Run: headless pygame with SDL's dummy video driver; simulated clock (each Clock.tick advances the game by its frame time, no real sleeping); random seed 0; keys injected as events and as key.get_pressed() state; no mouse input.
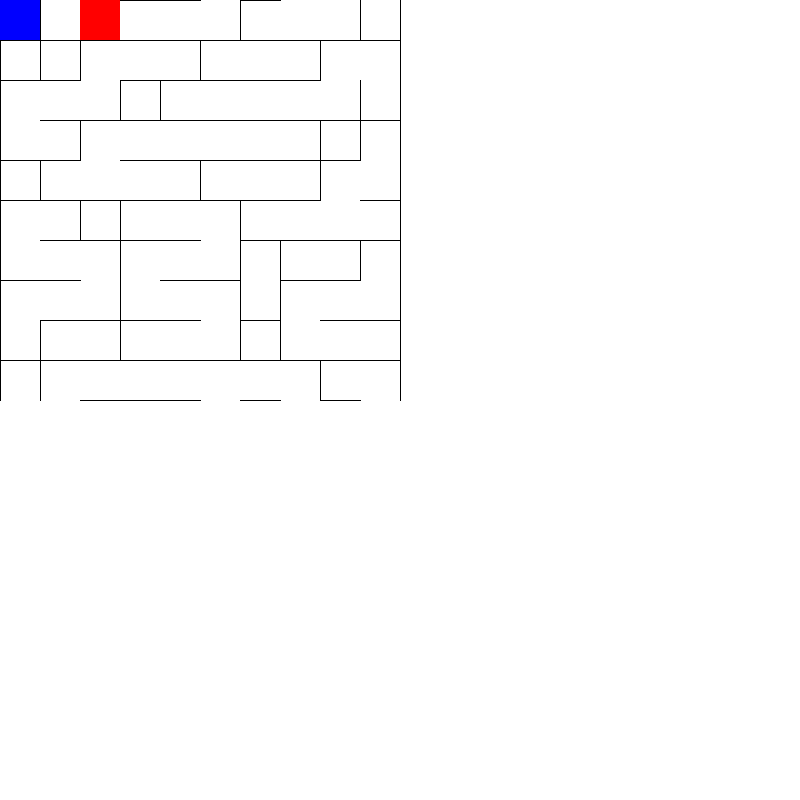
Frame 1 of 4 · flips 1–60 · no input
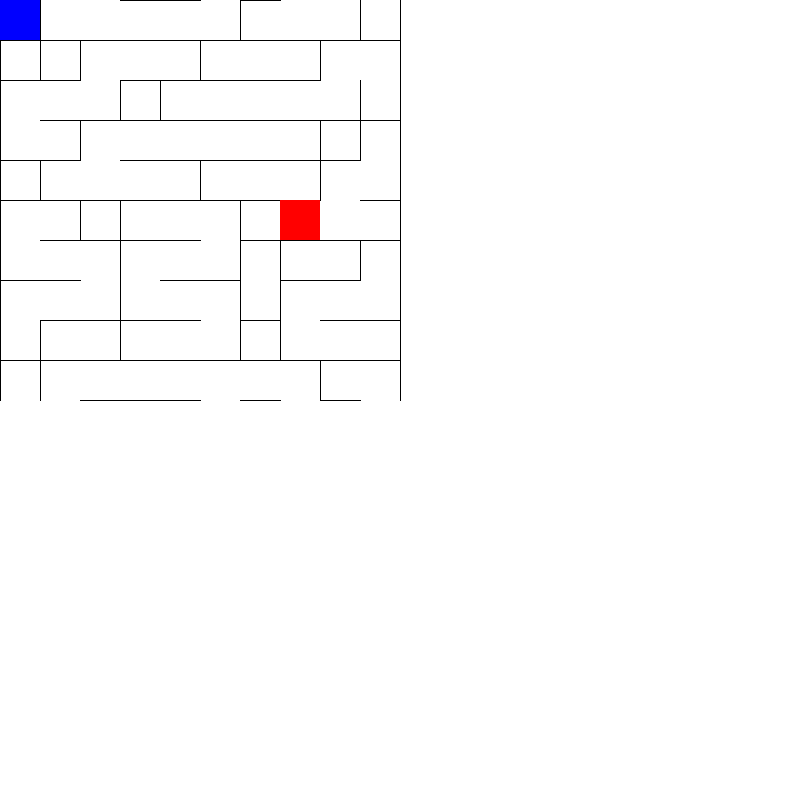
Frame 2 of 4 · flips 61–180 · tapped SPACE, RETURN · held RIGHT (→), D
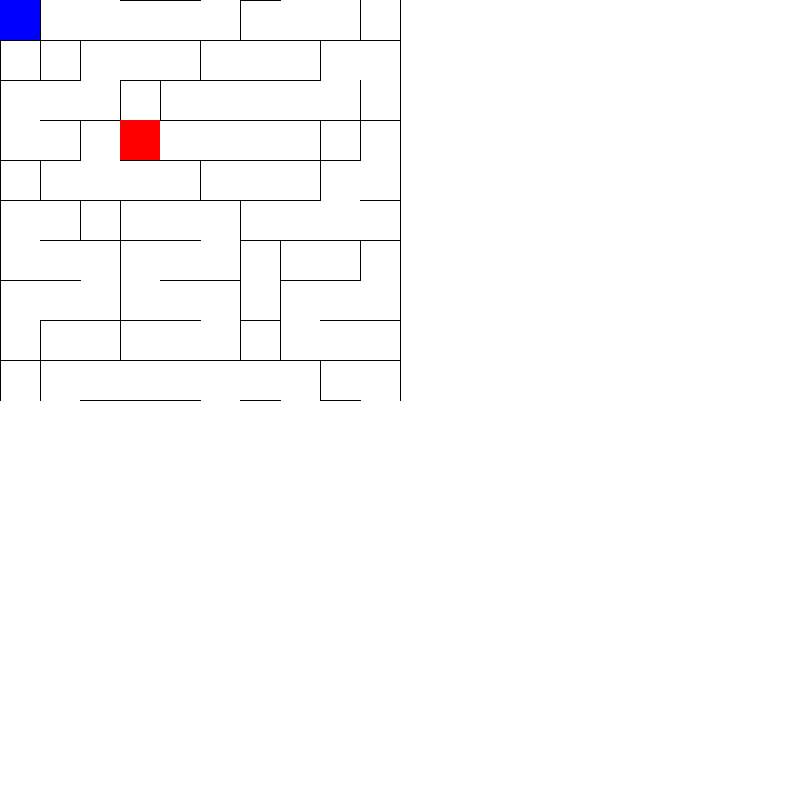
Frame 3 of 4 · flips 181–300 · held DOWN (↓), S
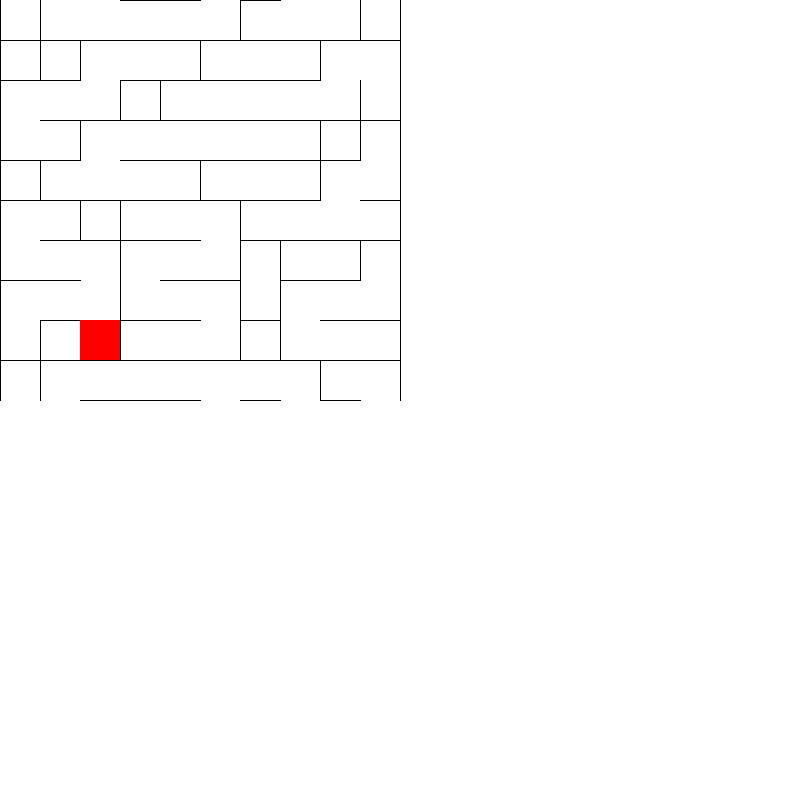
Frame 4 of 4 · flips 301–420 · held LEFT (←), A, UP (↑), W

The pygame program that drew these frames:

import pygame
import sys
import random

# Initialisation de Pygame
pygame.init()

# Paramètres de la fenêtre
taille_fenetre = (800, 800)
fenetre = pygame.display.set_mode(taille_fenetre)
pygame.display.set_caption("Pac-Man Labyrinthe")

# Couleurs
NOIR = (0, 0, 0)
BLANC = (255, 255, 255)
ROUGE = (255, 0, 0)
BLEU = (0, 0, 255)

# Dimensions du labyrinthe
largeur = 10
hauteur = 10

# Fonctions pour la génération du labyrinthe
def voisins(cell, largeur, hauteur):
    x, y = cell
    results = []
    if x > 0: results.append((x-1, y))  # Gauche
    if y > 0: results.append((x, y-1))  # Bas
    if x < largeur-1: results.append((x+1, y))  # Droite
    if y < hauteur-1: results.append((x, y+1))  # Haut
    return results

def generer_labyrinthe(largeur, hauteur):
    labyrinthe = {(x, y):['N', 'S', 'E', 'O'] for x in range(largeur) for y in range(hauteur)}

    # Choix aléatoire de l'entrée et de la sortie
    entree = (0, 0)
    sortie = (largeur-1, hauteur-1)

    pile = [entree]
    visite = set([entree])

    while pile:
        cell = pile[-1]
        voisins_non_visites = [v for v in voisins(cell, largeur, hauteur) if v not in visite]

        if not voisins_non_visites:
            pile.pop()
        else:
            suivant = random.choice(voisins_non_visites)
            x, y = cell
            xs, ys = suivant
            if x < xs:  # Suivant est à droite
                labyrinthe[cell].remove('E')
                labyrinthe[suivant].remove('O')
            elif x > xs:  # Suivant est à gauche
                labyrinthe[cell].remove('O')
                labyrinthe[suivant].remove('E')
            elif y < ys:  # Suivant est en haut
                labyrinthe[cell].remove('N')
                labyrinthe[suivant].remove('S')
            elif y > ys:  # Suivant est en bas
                labyrinthe[cell].remove('S')
                labyrinthe[suivant].remove('N')

            pile.append(suivant)
            visite.add(suivant)

    return labyrinthe, entree, sortie

# Génération du labyrinthe
labyrinthe, entree, sortie = generer_labyrinthe(largeur, hauteur)

# Taille d'une cellule
taille_cellule = 40

# Position initiale du joueur
pos_joueur = entree

# Position initiale de l'ennemi
pos_ennemi = sortie

# Vitesse de déplacement du joueur et de l'ennemi
vitesse_joueur = 1
vitesse_ennemi = 0.2

clock = pygame.time.Clock()

# Boucle principale
while True:
    for event in pygame.event.get():
        if event.type == pygame.QUIT:
            pygame.quit()
            sys.exit()

    # Contrôles du joueur
    keys = pygame.key.get_pressed()
    deplacement_joueur = [0, 0]
    if keys[pygame.K_LEFT]:
        deplacement_joueur[0] = -vitesse_joueur
    if keys[pygame.K_RIGHT]:
        deplacement_joueur[0] = vitesse_joueur
    if keys[pygame.K_UP]:
        deplacement_joueur[1] = -vitesse_joueur
    if keys[pygame.K_DOWN]:
        deplacement_joueur[1] = vitesse_joueur

    # Déplacement du joueur
    nouvelle_pos_joueur = (pos_joueur[0] + deplacement_joueur[0], pos_joueur[1] + deplacement_joueur[1])
    if nouvelle_pos_joueur not in labyrinthe or 'S' not in labyrinthe[pos_joueur]:
        pos_joueur = nouvelle_pos_joueur

    # Déplacement de l'ennemi
    mouvements_possibles = [v for v in voisins(pos_ennemi, largeur, hauteur) if v not in labyrinthe[pos_ennemi]]
    if mouvements_possibles:
        pos_ennemi = random.choice(mouvements_possibles)

    # Effacer l'écran
    fenetre.fill(BLANC)

    # Dessiner le labyrinthe
    for cell, murs in labyrinthe.items():
        x, y = cell
        for mur in murs:
            if mur == 'N':
                pygame.draw.line(fenetre, NOIR, (x * taille_cellule, y * taille_cellule), ((x + 1) * taille_cellule, y * taille_cellule))
            elif mur == 'S':
                pygame.draw.line(fenetre, NOIR, (x * taille_cellule, (y + 1) * taille_cellule), ((x + 1) * taille_cellule, (y + 1) * taille_cellule))
            elif mur == 'E':
                pygame.draw.line(fenetre, NOIR, ((x + 1) * taille_cellule, y * taille_cellule), ((x + 1) * taille_cellule, (y + 1) * taille_cellule))
            elif mur == 'O':
                pygame.draw.line(fenetre, NOIR, (x * taille_cellule, y * taille_cellule), (x * taille_cellule, (y + 1) * taille_cellule))

    # Dessiner le joueur
    pygame.draw.rect(fenetre, BLEU, (pos_joueur[0] * taille_cellule, pos_joueur[1] * taille_cellule, taille_cellule, taille_cellule))

    # Dessiner l'ennemi
    pygame.draw.rect(fenetre, ROUGE, (pos_ennemi[0] * taille_cellule, pos_ennemi[1] * taille_cellule, taille_cellule, taille_cellule))

    # Actualiser l'écran
    pygame.display.flip()

    # Limiter la vitesse de la boucle
    clock.tick(10)
